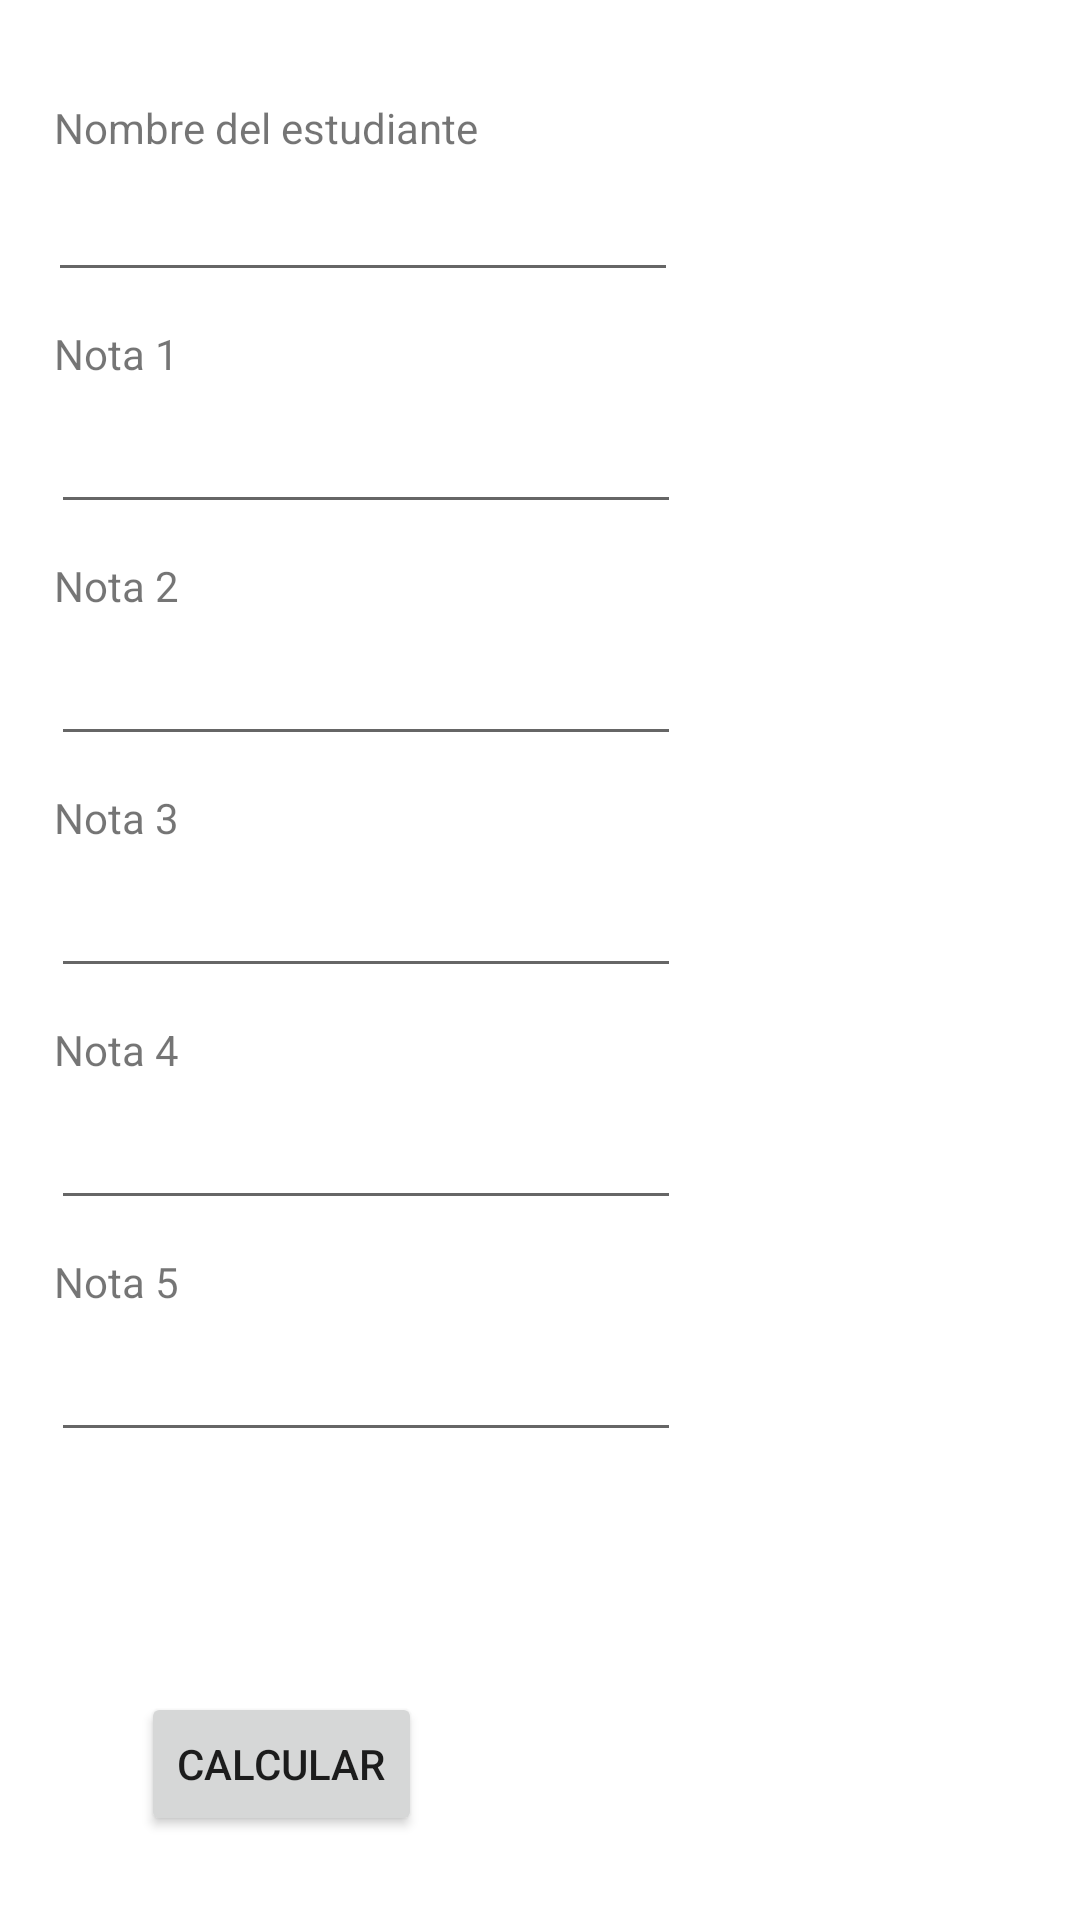

Write the Android layout XML for this screen, with the resource values it uses.
<!-- AndroidManifest.xml: application theme Theme.MenuKOTLINOOP -->
<!-- res/layout/activity_average_student.xml -->
<?xml version="1.0" encoding="utf-8"?>
<androidx.constraintlayout.widget.ConstraintLayout xmlns:android="http://schemas.android.com/apk/res/android"
    xmlns:app="http://schemas.android.com/apk/res-auto"
    xmlns:tools="http://schemas.android.com/tools"
    android:layout_width="match_parent"
    android:layout_height="match_parent"
    tools:context=".AverageStudentActivity">

    <TextView
        android:id="@+id/textView3"
        android:layout_width="wrap_content"
        android:layout_height="wrap_content"
        android:layout_marginStart="18dp"
        android:layout_marginTop="33dp"
        android:text="@string/student_name"
        app:layout_constraintStart_toStartOf="parent"
        app:layout_constraintTop_toTopOf="parent"
        />

    <EditText
        android:id="@+id/student"
        android:layout_width="wrap_content"
        android:layout_height="wrap_content"
        android:layout_marginStart="16dp"
        android:layout_marginTop="56dp"
        android:ems="10"
        android:inputType="textPersonName"
        android:text=""
        app:layout_constraintStart_toStartOf="parent"
        app:layout_constraintTop_toTopOf="parent" />

    <TextView
        android:id="@+id/grade1tv"
        android:layout_width="wrap_content"
        android:layout_height="wrap_content"
        android:layout_marginStart="18dp"
        android:layout_marginTop="11dp"
        android:text="@string/grade1"
        app:layout_constraintStart_toStartOf="parent"
        app:layout_constraintTop_toBottomOf="@+id/student" />

    <EditText
        android:id="@+id/grade1et"
        android:layout_width="wrap_content"
        android:layout_height="wrap_content"
        android:layout_marginStart="17dp"
        android:layout_marginTop="6dp"
        android:ems="10"
        android:inputType="numberDecimal"
        app:layout_constraintStart_toStartOf="parent"
        app:layout_constraintTop_toBottomOf="@+id/grade1tv" />

    <TextView
        android:id="@+id/grade2tv"
        android:layout_width="wrap_content"
        android:layout_height="wrap_content"
        android:layout_marginStart="18dp"
        android:layout_marginTop="11dp"
        android:text="@string/grade2"
        app:layout_constraintStart_toStartOf="parent"
        app:layout_constraintTop_toBottomOf="@+id/grade1et" />

    <EditText
        android:id="@+id/grade2et"
        android:layout_width="wrap_content"
        android:layout_height="wrap_content"
        android:layout_marginStart="17dp"
        android:layout_marginTop="6dp"
        android:ems="10"
        android:inputType="numberDecimal"
        app:layout_constraintStart_toStartOf="parent"
        app:layout_constraintTop_toBottomOf="@+id/grade2tv" />

    <TextView
        android:id="@+id/grade3tv"
        android:layout_width="wrap_content"
        android:layout_height="wrap_content"
        android:layout_marginStart="18dp"
        android:layout_marginTop="11dp"
        android:text="@string/grade3"
        app:layout_constraintStart_toStartOf="parent"
        app:layout_constraintTop_toBottomOf="@+id/grade2et" />

    <EditText
        android:id="@+id/grade3et"
        android:layout_width="wrap_content"
        android:layout_height="wrap_content"
        android:layout_marginStart="17dp"
        android:layout_marginTop="6dp"
        android:ems="10"
        android:inputType="numberDecimal"
        app:layout_constraintStart_toStartOf="parent"
        app:layout_constraintTop_toBottomOf="@+id/grade3tv" />

    <TextView
        android:id="@+id/grade4tv"
        android:layout_width="wrap_content"
        android:layout_height="wrap_content"
        android:layout_marginStart="18dp"
        android:layout_marginTop="11dp"
        android:text="@string/grade4"
        app:layout_constraintStart_toStartOf="parent"
        app:layout_constraintTop_toBottomOf="@+id/grade3et" />

    <EditText
        android:id="@+id/grade4et"
        android:layout_width="wrap_content"
        android:layout_height="wrap_content"
        android:layout_marginStart="17dp"
        android:layout_marginTop="6dp"
        android:ems="10"
        android:inputType="numberDecimal"
        app:layout_constraintStart_toStartOf="parent"
        app:layout_constraintTop_toBottomOf="@+id/grade4tv" />

    <TextView
        android:id="@+id/grade5tv"
        android:layout_width="wrap_content"
        android:layout_height="wrap_content"
        android:layout_marginStart="18dp"
        android:layout_marginTop="11dp"
        android:text="@string/grade5"
        app:layout_constraintStart_toStartOf="parent"
        app:layout_constraintTop_toBottomOf="@+id/grade4et" />

    <EditText
        android:id="@+id/grade5et"
        android:layout_width="wrap_content"
        android:layout_height="wrap_content"
        android:layout_marginStart="17dp"
        android:layout_marginTop="6dp"
        android:ems="10"
        android:inputType="numberDecimal"
        app:layout_constraintStart_toStartOf="parent"
        app:layout_constraintTop_toBottomOf="@+id/grade5tv" />

    <TextView
        android:id="@+id/result_avg"
        android:layout_width="wrap_content"
        android:layout_height="wrap_content"
        android:layout_marginStart="43dp"
        android:layout_marginTop="11dp"
        android:text=""
        app:layout_constraintStart_toStartOf="parent"
        app:layout_constraintTop_toBottomOf="@+id/grade5et" />

    <Button
        android:id="@+id/calculate_avg"
        android:layout_width="wrap_content"
        android:layout_height="wrap_content"
        android:layout_marginStart="4dp"
        android:layout_marginTop="564dp"
        android:text="@string/calculate"
        app:layout_constraintStart_toEndOf="@+id/result_avg"
        app:layout_constraintTop_toTopOf="parent" />

</androidx.constraintlayout.widget.ConstraintLayout>
<!-- resources referenced by this layout -->
<resources>
  <string name="calculate">Calcular</string>
  <string name="grade1">Nota 1</string>
  <string name="grade2">Nota 2</string>
  <string name="grade3">Nota 3</string>
  <string name="grade4">Nota 4</string>
  <string name="grade5">Nota 5</string>
  <string name="student_name">Nombre del estudiante</string>
  <style name="Theme.MenuKOTLINOOP" parent="Theme.MaterialComponents.DayNight.DarkActionBar">
          
          <item name="colorPrimary">@color/purple_500</item>
          <item name="colorPrimaryVariant">@color/purple_700</item>
          <item name="colorOnPrimary">@color/white</item>
          
          <item name="colorSecondary">@color/teal_200</item>
          <item name="colorSecondaryVariant">@color/teal_700</item>
          <item name="colorOnSecondary">@color/black</item>
          
          <item name="android:statusBarColor">?attr/colorPrimaryVariant</item>
          
      </style>
  <!-- not gathered from this repository: default colours our renderer supplied (Android Studio template values) -->
  <color name="purple_500">#FF6200EE</color>
  <color name="purple_700">#FF3700B3</color>
  <color name="teal_200">#FF03DAC5</color>
  <color name="teal_700">#FF018786</color>
  <color name="black">#FF000000</color>
  <color name="white">#FFFFFFFF</color>
</resources>
